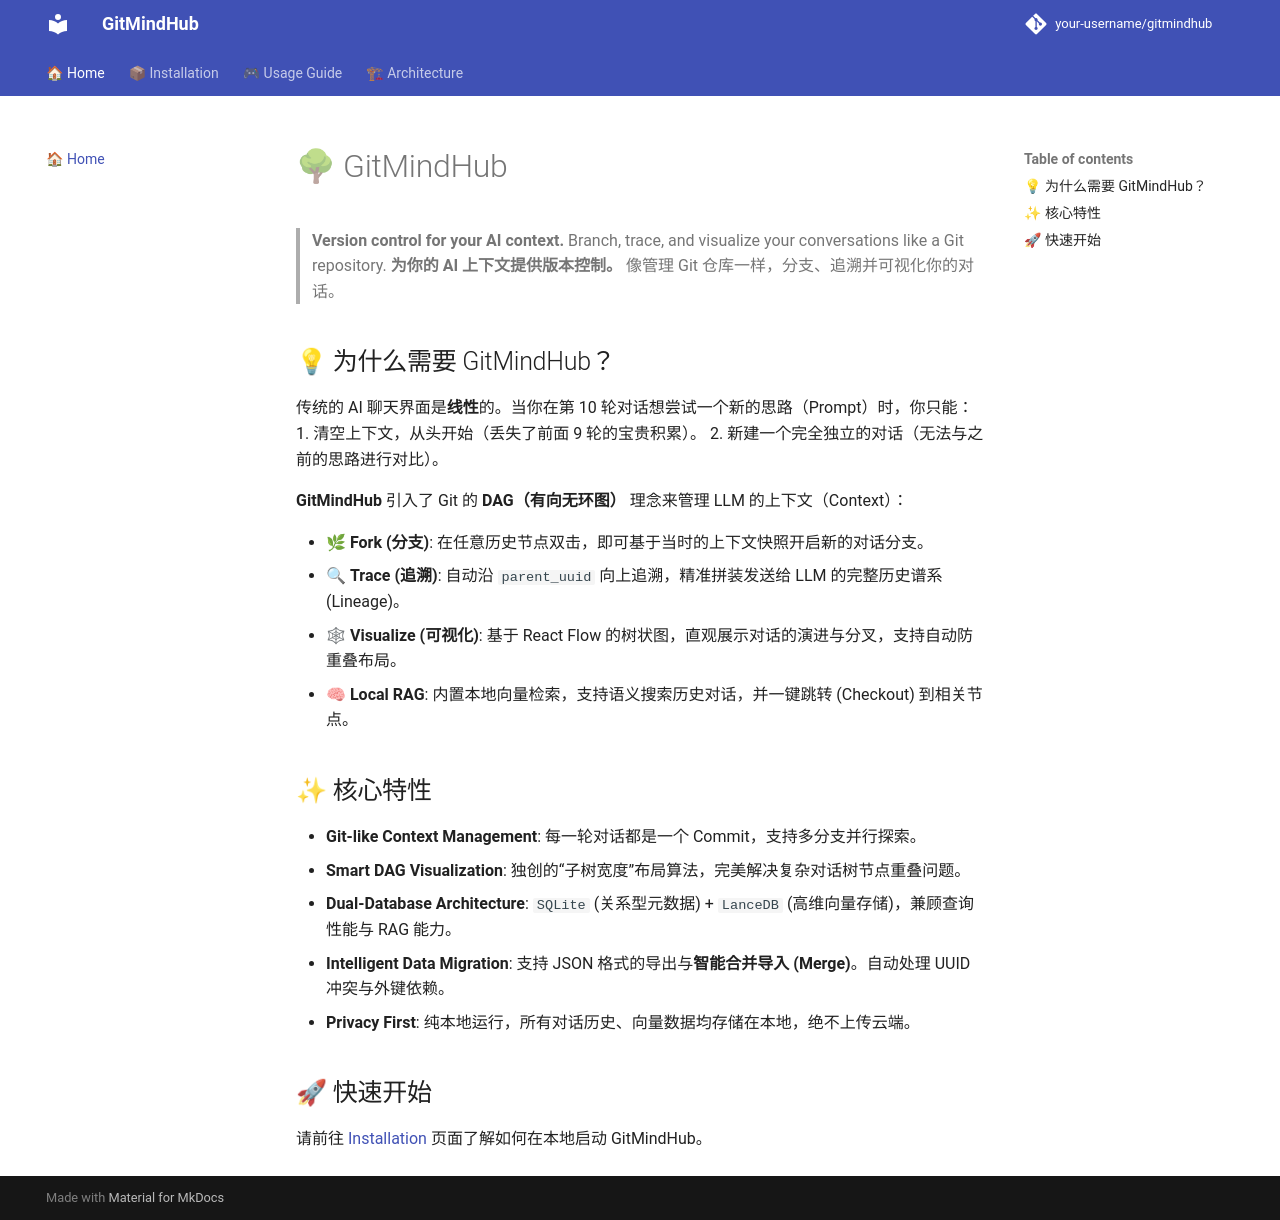

repository: SamYuan1990/gitmindhub · page: index.html · generator: mkdocs

# 🌳 GitMindHub

> **Version control for your AI context.** Branch, trace, and visualize your conversations like a Git repository.
> **为你的 AI 上下文提供版本控制。** 像管理 Git 仓库一样，分支、追溯并可视化你的对话。

## 💡 为什么需要 GitMindHub？

传统的 AI 聊天界面是**线性**的。当你在第 10 轮对话想尝试一个新的思路（Prompt）时，你只能：
1. 清空上下文，从头开始（丢失了前面 9 轮的宝贵积累）。
2. 新建一个完全独立的对话（无法与之前的思路进行对比）。

**GitMindHub** 引入了 Git 的 **DAG（有向无环图）** 理念来管理 LLM 的上下文（Context）：

- 🌿 **Fork (分支)**: 在任意历史节点双击，即可基于当时的上下文快照开启新的对话分支。
- 🔍 **Trace (追溯)**: 自动沿 `parent_uuid` 向上追溯，精准拼装发送给 LLM 的完整历史谱系 (Lineage)。
- 🕸 **Visualize (可视化)**: 基于 React Flow 的树状图，直观展示对话的演进与分叉，支持自动防重叠布局。
- 🧠 **Local RAG**: 内置本地向量检索，支持语义搜索历史对话，并一键跳转 (Checkout) 到相关节点。

## ✨ 核心特性

- **Git-like Context Management**: 每一轮对话都是一个 Commit，支持多分支并行探索。
- **Smart DAG Visualization**: 独创的“子树宽度”布局算法，完美解决复杂对话树节点重叠问题。
- **Dual-Database Architecture**: `SQLite` (关系型元数据) + `LanceDB` (高维向量存储)，兼顾查询性能与 RAG 能力。
- **Intelligent Data Migration**: 支持 JSON 格式的导出与**智能合并导入 (Merge)**。自动处理 UUID 冲突与外键依赖。
- **Privacy First**: 纯本地运行，所有对话历史、向量数据均存储在本地，绝不上传云端。

## 🚀 快速开始

请前往 [Installation](installation.md) 页面了解如何在本地启动 GitMindHub。
